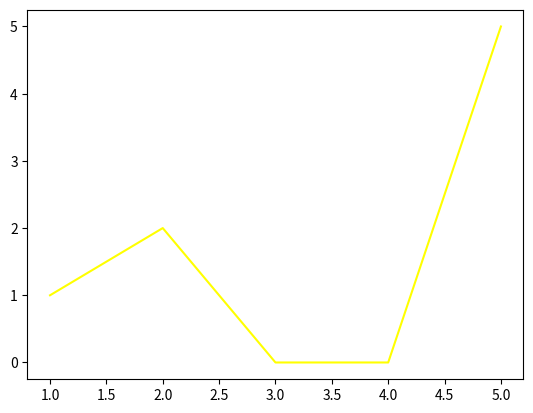

The matplotlib source for this figure:
import matplotlib.pyplot as plt

#plot(x, y): Dibuja un polígono con los vértices dados por las coordenadas de la
#lista x en el eje X y las coordenadas de la lista y en el eje Y
fig, ax = plt.subplots()
ax.plot([1,2,3,4,5],[1,2,0,0,5], color='yellow')
plt.show()